Run: headless pygame with SDL's dummy video driver; simulated clock (each Clock.tick advances the game by its frame time, no real sleeping); random seed 0; keys injected as events and as key.get_pressed() state; mouse plan: one left click at the window centre at the start of phase 2, then a move to the lower-right quarter at the start of phase 3.
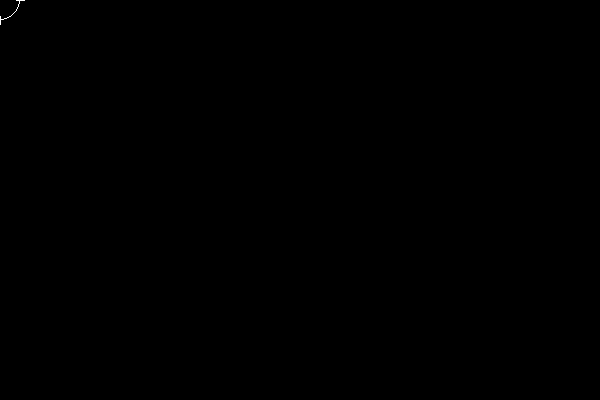
Frame 1 of 4 · flips 1–60 · no input
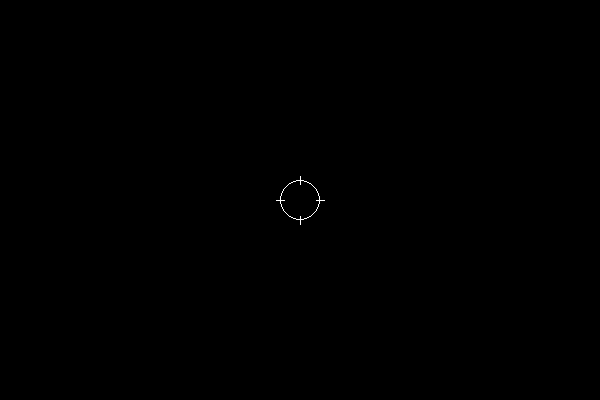
Frame 2 of 4 · flips 61–180 · clicked the window centre · tapped SPACE, RETURN · held RIGHT (→), D
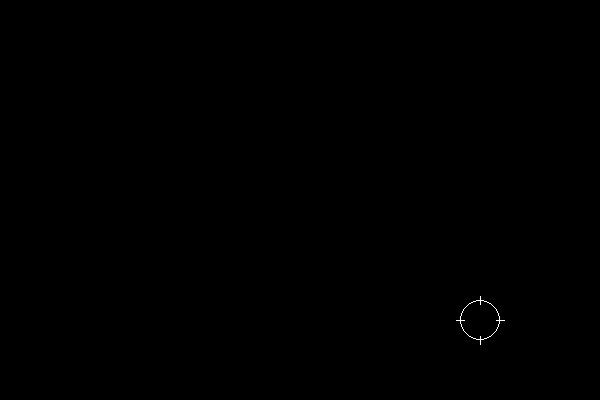
Frame 3 of 4 · flips 181–300 · moved the mouse to the lower-right quarter · held DOWN (↓), S
Frame 4 of 4 · flips 301–420 · held LEFT (←), A, UP (↑), W · screen unchanged from frame 3, image omitted

The pygame program that drew these frames:

#Шкелет программы
import pygame
from random import randint
pygame.init()

WIDHT, HEIGHT = 600,400
FPS=60

window = pygame.display.set_mode((WIDHT, HEIGHT))
clock = pygame.time.Clock()

cursorPX, cursorPY = WIDHT //2, HEIGHT // 2 #Peremennie dlya okr

def sight(x, y): #Функция отрисовки прицела
    pygame.draw.circle(window, (255, 255, 255), (x, y), 20, 1)
    pygame.draw.circle(window, (255, 255, 255), (x, y), 20, 1)
    pygame.draw.line(window, (255, 255, 255), (x - 24, y), (x - 16, y))
    pygame.draw.line(window, (255, 255, 255), (x + 24, y), (x + 16, y))
    pygame.draw.line(window, (255, 255, 255), (x, y - 24), (x, y - 16))
    pygame.draw.line(window, (255, 255, 255), (x, y + 24), (x, y + 16))

pygame.mouse.set_visible(False) #Pokazivaet vidimost mishi ot True and FAlse
play = True
while play:
    for event in pygame.event.get():
        if event.type == pygame.QUIT:
            play = False


    cursorPX, cursorPY = pygame.mouse.get_pos()

    buttonLeft, buttonMiddle, buttonRight = pygame.mouse.get_pressed()
    print(buttonLeft, buttonMiddle, buttonRight)



    window.fill(pygame.Color('black'))

    sight(cursorPX, cursorPY)
    pygame.display.update()
    clock.tick(FPS)

pygame.quit
